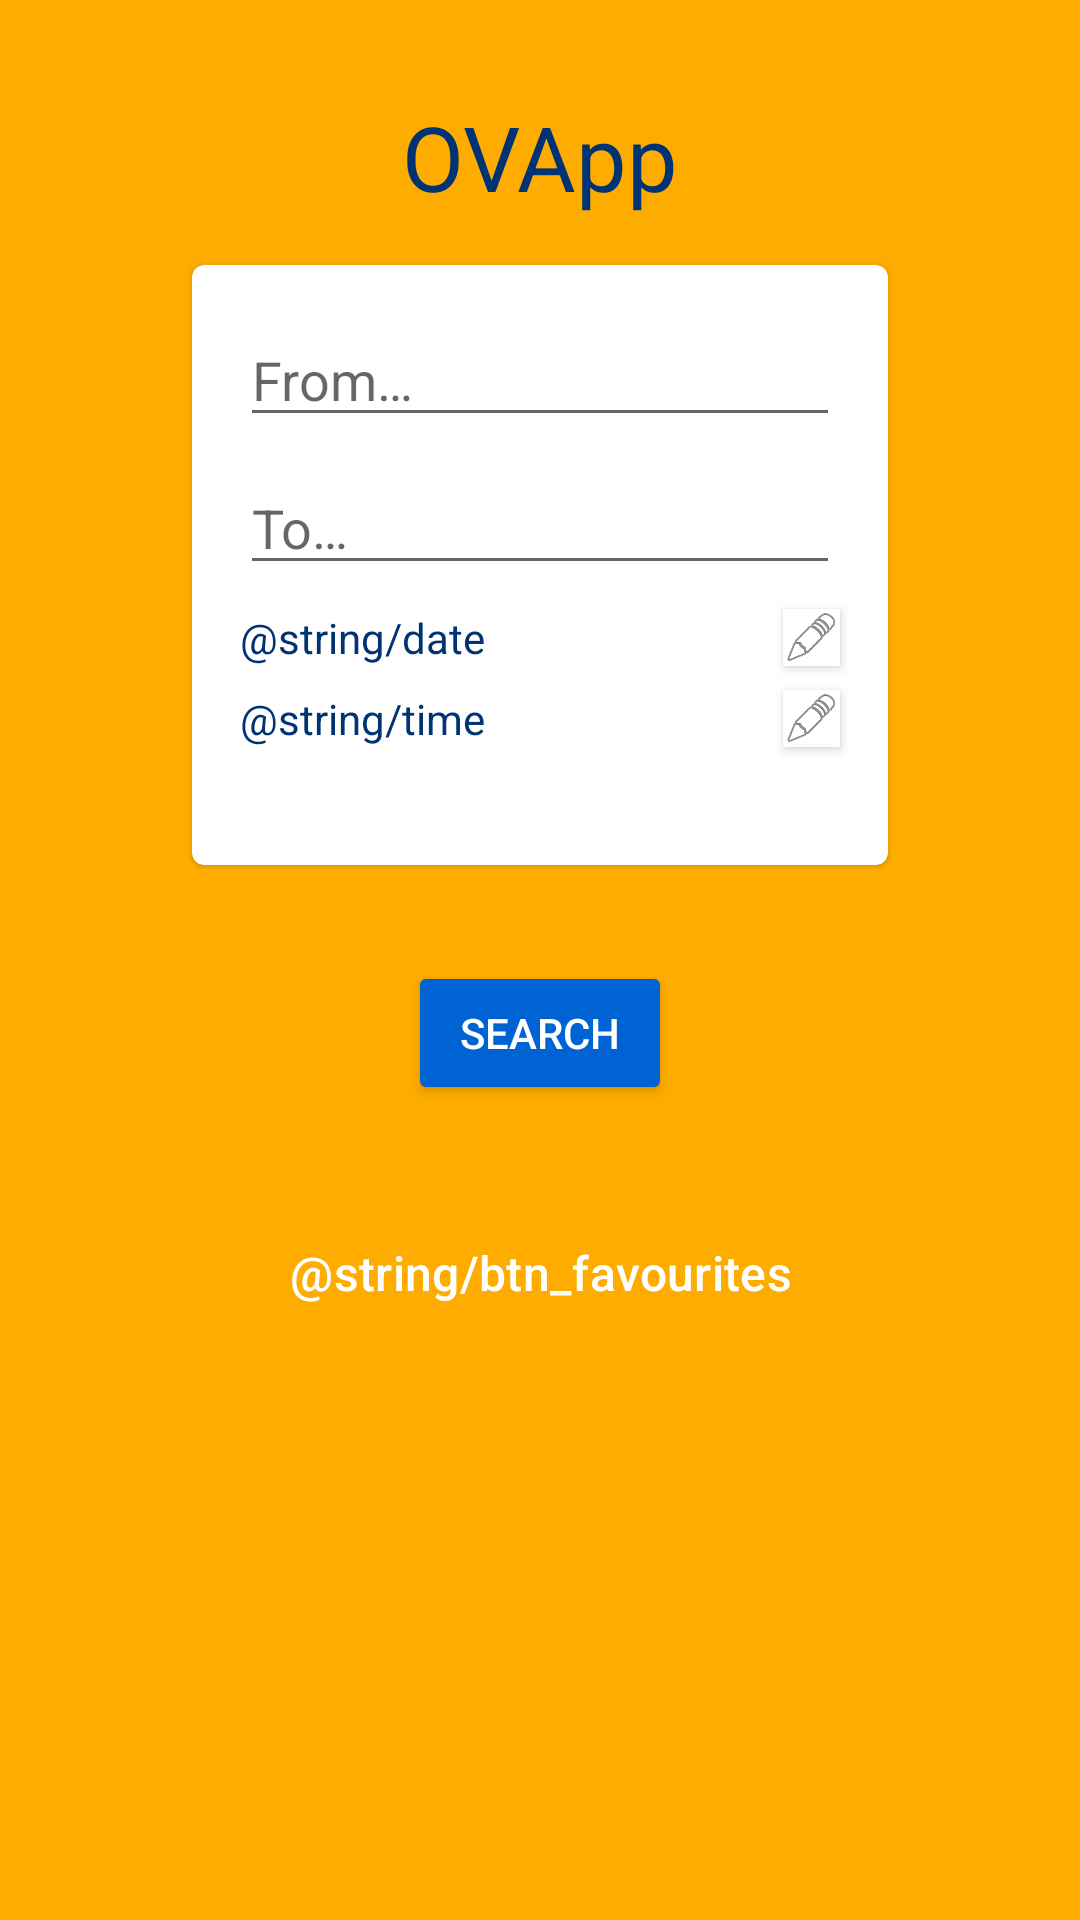

Produce the Android XML layout that renders to this screen, including the resource entries it uses.
<!-- AndroidManifest.xml: application theme AppTheme -->
<!-- res/layout/activity_main.xml -->
<?xml version="1.0" encoding="utf-8"?>
<androidx.constraintlayout.widget.ConstraintLayout xmlns:android="http://schemas.android.com/apk/res/android"
	xmlns:app="http://schemas.android.com/apk/res-auto"
	xmlns:tools="http://schemas.android.com/tools"
	android:layout_width="match_parent"
	android:layout_height="match_parent"
	android:background="@color/colorPrimary">

	<TextView
		android:id="@+id/tvTitle"
		android:layout_width="wrap_content"
		android:layout_height="wrap_content"
		android:layout_marginTop="32dp"
		android:text="@string/title"
		android:textSize="30sp"
		android:textColor="@color/colorAccent"
		android:onClick="randomizeStations"
		app:layout_constraintEnd_toEndOf="parent"
		app:layout_constraintStart_toStartOf="parent"
		app:layout_constraintTop_toTopOf="parent" />

	<com.google.android.material.card.MaterialCardView
		android:id="@+id/cardMain"
		android:layout_width="0dp"
		android:layout_height="wrap_content"
		android:layout_marginStart="64dp"
		android:layout_marginTop="16dp"
		android:layout_marginEnd="64dp"
		android:background="@color/white"
		android:minHeight="200dp"
		app:layout_constraintEnd_toEndOf="parent"
		app:layout_constraintStart_toStartOf="parent"
		app:layout_constraintTop_toBottomOf="@+id/tvTitle">

		<androidx.constraintlayout.widget.ConstraintLayout
			android:layout_width="match_parent"
			android:layout_height="match_parent">

			<AutoCompleteTextView
				android:id="@+id/ptFrom"
				style="@style/Widget.AppCompat.AutoCompleteTextView"
				android:layout_width="0dp"
				android:layout_height="wrap_content"
				android:layout_marginStart="16dp"
				android:layout_marginTop="16dp"
				android:layout_marginEnd="16dp"
				android:hint="@string/fromHint"
				android:inputType="textPersonName"
				app:layout_constraintEnd_toEndOf="parent"
				app:layout_constraintStart_toStartOf="parent"
				app:layout_constraintTop_toTopOf="parent" />

			<AutoCompleteTextView
				android:id="@+id/ptTo"
				android:layout_width="0dp"
				android:layout_height="wrap_content"
				android:layout_marginTop="8dp"
				android:hint="@string/toHint"
				android:inputType="textPersonName"
				app:layout_constraintEnd_toEndOf="@+id/ptFrom"
				app:layout_constraintStart_toStartOf="@+id/ptFrom"
				app:layout_constraintTop_toBottomOf="@+id/ptFrom" />


			<TextView
				android:id="@+id/ptDate"
				android:layout_width="0dp"
				android:layout_height="wrap_content"
				android:layout_marginStart="8dp"
				android:layout_marginTop="8dp"
				android:layout_marginEnd="8dp"
				android:onClick="showDatePickerDialog"
				android:textAppearance="@style/TextAppearance.AppCompat.Small"
				app:layout_constraintEnd_toStartOf="@+id/btnEditDate"
				app:layout_constraintStart_toEndOf="@+id/tvDate"
				app:layout_constraintTop_toBottomOf="@+id/ptTo" />

			<TextView
				android:id="@+id/ptTime"
				android:layout_width="0dp"
				android:layout_height="wrap_content"
				android:layout_marginTop="8dp"
				android:layout_marginEnd="8dp"
				android:layout_marginBottom="8dp"
				android:onClick="showTimePickerDialog"
				android:textAppearance="@style/TextAppearance.AppCompat.Small"
				app:layout_constraintBottom_toBottomOf="parent"
				app:layout_constraintEnd_toStartOf="@+id/btnEditTime"
				app:layout_constraintStart_toStartOf="@+id/ptDate"
				app:layout_constraintTop_toBottomOf="@+id/ptDate" />

			<ImageButton
				android:id="@+id/btnEditTime"
				style="@style/Widget.AppCompat.Button.Small"
				android:layout_width="wrap_content"
				android:layout_height="0dp"
				android:layout_marginEnd="16dp"
				android:adjustViewBounds="true"
				android:background="#FFFFFF"
				android:cropToPadding="false"
				android:onClick="showTimePickerDialog"
				android:scaleType="fitCenter"
				android:src="@android:drawable/ic_menu_edit"
				app:layout_constraintBottom_toBottomOf="@+id/ptTime"
				app:layout_constraintEnd_toEndOf="parent"
				app:layout_constraintTop_toTopOf="@+id/ptTime" />

			<ImageButton
				android:id="@+id/btnEditDate"
				style="@style/Widget.AppCompat.Button.Small"
				android:layout_width="wrap_content"
				android:layout_height="0dp"
				android:layout_marginTop="8dp"
				android:adjustViewBounds="true"
				android:background="#FFFFFF"
				android:cropToPadding="false"
				android:onClick="showDatePickerDialog"
				android:scaleType="fitCenter"
				android:src="@android:drawable/ic_menu_edit"
				app:layout_constraintBottom_toBottomOf="@+id/ptDate"
				app:layout_constraintEnd_toEndOf="@+id/ptTo"
				app:layout_constraintTop_toBottomOf="@+id/ptTo" />

			<TextView
				android:id="@+id/tvDate"
				android:layout_width="wrap_content"
				android:layout_height="wrap_content"
				android:layout_marginStart="16dp"
				android:layout_marginTop="8dp"
				android:text="@string/date"
				android:textColor="@color/colorAccent"
				app:layout_constraintStart_toStartOf="parent"
				app:layout_constraintTop_toBottomOf="@+id/ptTo" />

			<TextView
				android:id="@+id/tvTime"
				android:layout_width="wrap_content"
				android:layout_height="wrap_content"
				android:layout_marginStart="16dp"
				android:layout_marginTop="8dp"
				android:text="@string/time"
				android:textColor="@color/colorAccent"
				app:layout_constraintStart_toStartOf="parent"
				app:layout_constraintTop_toBottomOf="@+id/tvDate" />

		</androidx.constraintlayout.widget.ConstraintLayout>
	</com.google.android.material.card.MaterialCardView>

	<Button
		android:id="@+id/btnSearch"
		android:layout_width="wrap_content"
		android:layout_height="wrap_content"
		android:layout_marginTop="32dp"
		android:backgroundTint="@color/lightBlue"
		android:text="@android:string/search_go"
		android:textColor="@color/white"
		app:layout_constraintEnd_toEndOf="@+id/cardMain"
		app:layout_constraintStart_toStartOf="@+id/cardMain"
		app:layout_constraintTop_toBottomOf="@+id/cardMain" />

	<ProgressBar
		style="@style/Widget.AppCompat.ProgressBar"
		android:layout_width="wrap_content"
		android:layout_height="wrap_content"
		android:id="@+id/searchProgressBar"
		app:layout_constraintBottom_toBottomOf="parent"
		app:layout_constraintTop_toBottomOf="@+id/btnFavourites"
		app:layout_constraintStart_toStartOf="parent"
		app:layout_constraintEnd_toEndOf="parent"
		android:indeterminate="true"
		android:visibility="invisible" />

	<Button
		android:id="@+id/btnFavourites"
		android:layout_width="wrap_content"
		android:layout_height="wrap_content"
		android:layout_marginTop="32dp"
		android:background="#FFFFFF"
		android:backgroundTint="@color/lightBlue"
		android:text="@string/btn_favourites"
		android:textColor="@color/white"
		app:icon="@android:drawable/btn_star"
		app:layout_constraintEnd_toEndOf="@+id/btnSearch"
		app:layout_constraintStart_toStartOf="@+id/btnSearch"
		app:layout_constraintTop_toBottomOf="@+id/btnSearch"
		style="@style/Widget.MaterialComponents.TimePicker.Button" />
</androidx.constraintlayout.widget.ConstraintLayout>
<!-- resources referenced by this layout -->
<resources>
  <color name="colorAccent">#003373</color>
  <color name="colorPrimary">#ffac00</color>
  <color name="lightBlue">#0063d3</color>
  <color name="white">#FFFFFF</color>
  <string name="fromHint">From…</string>
  <string name="title">OVApp</string>
  <string name="toHint">To…</string>
  <style name="AppTheme" parent="Theme.MaterialComponents.Light.DarkActionBar">
          
          <item name="colorPrimary">@color/lightBlue</item>
          <item name="colorPrimaryDark">@color/colorAccent</item>
          <item name="colorAccent">@color/colorAccent</item>
      </style>
</resources>
